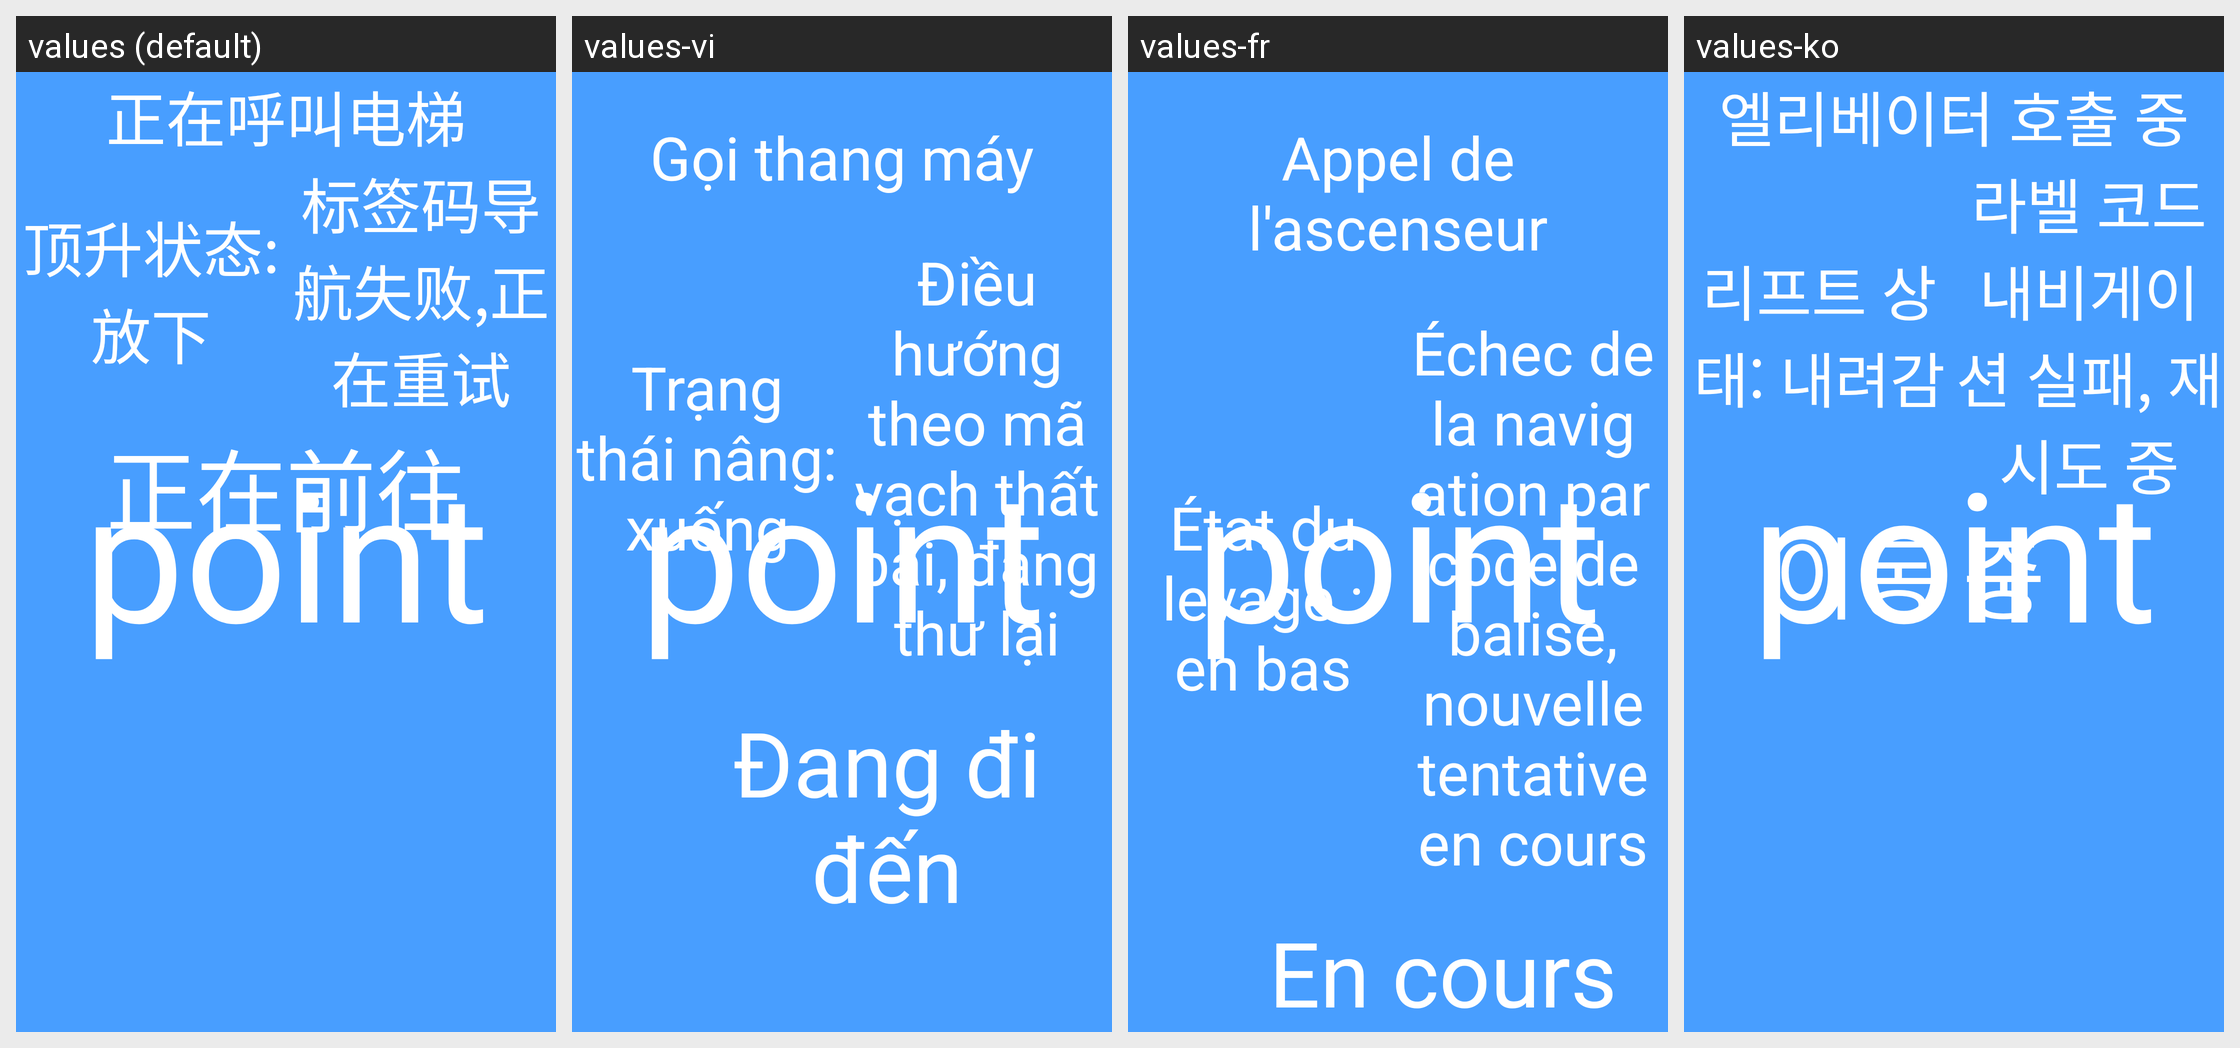

The Android screen above is rendered under several locales of the same app. Produce the string resources it draws, with the default and per-locale values.
Android screen res/layout/fragment_running.xml rendered under 4 locales, left to right: values (default), values-vi, values-fr, values-ko. Device: Nexus 5 (rendered at 1080×1920; each locale shown at half size, 540×960, under a caption strip naming it); theme Theme.AGV.
Other locales in the repository, not shown: values-ar, values-de, values-en, values-es, values-hu, values-ja, values-nl, values-th, values-zh-rHK, values-zh-rTW.
Strings drawn on this screen, with the default value and each locale's value (text and hints the layout hard-codes, and strings that could not be matched under every locale, appear in the picture but are not listed):

text_call_elevator
  values: 正在呼叫电梯
  values-vi: Gọi thang máy
  values-fr: Appel de l'ascenseur
  values-ko: 엘리베이터 호출 중

text_pickup_model_down
  values: 顶升状态:放下
  values-vi: Trạng thái nâng: xuống
  values-fr: État du levage : en bas
  values-ko: 리프트 상태: 내려감

text_label_code_navigation_failed
  values: 标签码导航失败,正在重试
  values-vi: Điều hướng theo mã vạch thất bại, đang thử lại
  values-fr: Échec de la navigation par code de balise, nouvelle tentative en cours
  values-ko: 라벨 코드 내비게이션 실패, 재시도 중

text_going_to
  values: 正在前往
  values-vi: Đang đi đến
  values-fr: En cours d'acheminement vers
  values-ko: 이동 중
